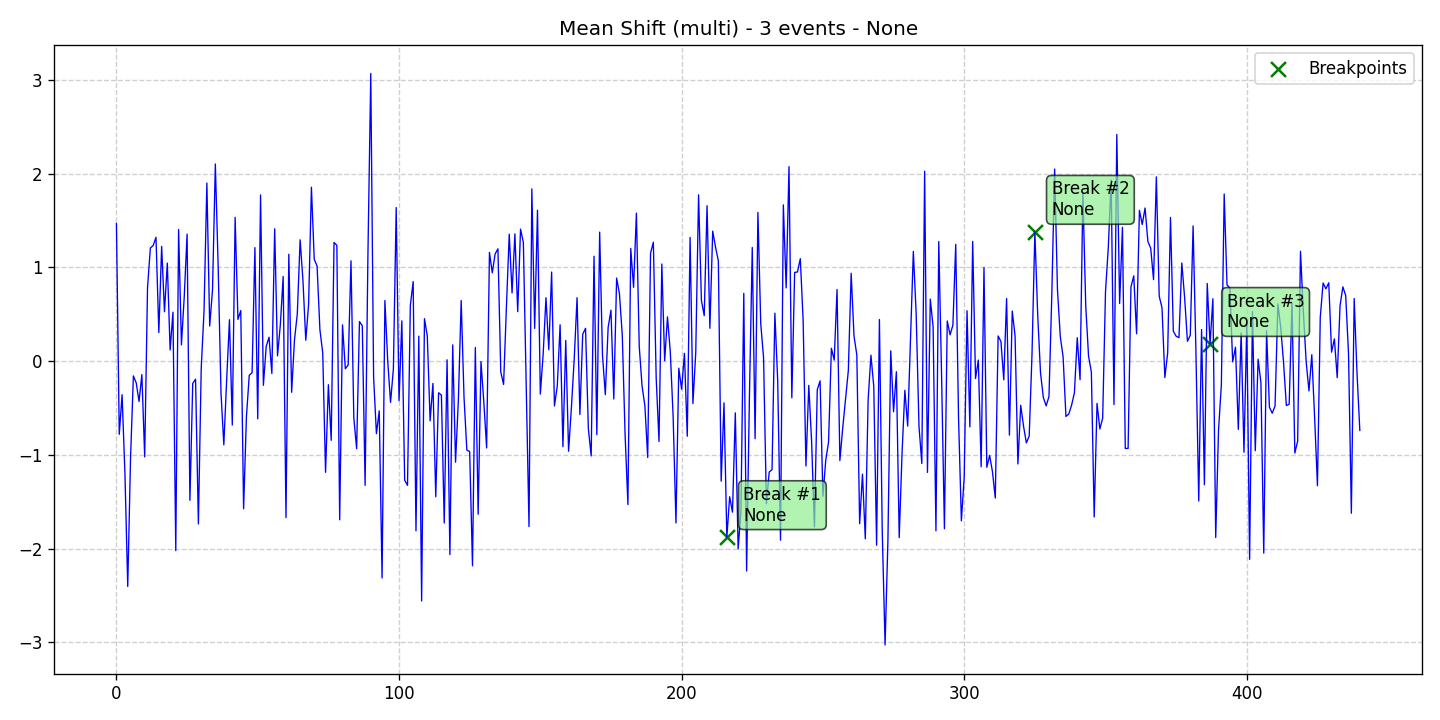

Data behind this chart, as committed beside it:
data, stationary, det_lin_up, det_lin_down, det_quad, det_cubic, det_exp, det_damped, stoc_trend, volatility, single_seas, multiple_seas, point_anom_single, point_anom_multi, collect_anom, context_anom, mean_shift, var_shift, trend_shift, date, is_break, is_anomaly, is_multi, location_beginning
1.47, 0, 0, 0, 0, 0, 0, 0, 0, 0, 0, 0, 0, 0, 0, 0, 1, 0, 0, 2020-01-01, 0, 0, 1, 0
-0.7807, 0, 0, 0, 0, 0, 0, 0, 0, 0, 0, 0, 0, 0, 0, 0, 1, 0, 0, 2020-01-02, 0, 0, 1, 0
-0.3581, 0, 0, 0, 0, 0, 0, 0, 0, 0, 0, 0, 0, 0, 0, 0, 1, 0, 0, 2020-01-03, 0, 0, 1, 0
-1.193, 0, 0, 0, 0, 0, 0, 0, 0, 0, 0, 0, 0, 0, 0, 0, 1, 0, 0, 2020-01-04, 0, 0, 1, 0
-2.403, 0, 0, 0, 0, 0, 0, 0, 0, 0, 0, 0, 0, 0, 0, 0, 1, 0, 0, 2020-01-05, 0, 0, 1, 0
-1.026, 0, 0, 0, 0, 0, 0, 0, 0, 0, 0, 0, 0, 0, 0, 0, 1, 0, 0, 2020-01-06, 0, 0, 1, 0
-0.1575, 0, 0, 0, 0, 0, 0, 0, 0, 0, 0, 0, 0, 0, 0, 0, 1, 0, 0, 2020-01-07, 0, 0, 1, 0
-0.2318, 0, 0, 0, 0, 0, 0, 0, 0, 0, 0, 0, 0, 0, 0, 0, 1, 0, 0, 2020-01-08, 0, 0, 1, 0
-0.4304, 0, 0, 0, 0, 0, 0, 0, 0, 0, 0, 0, 0, 0, 0, 0, 1, 0, 0, 2020-01-09, 0, 0, 1, 0
-0.1437, 0, 0, 0, 0, 0, 0, 0, 0, 0, 0, 0, 0, 0, 0, 0, 1, 0, 0, 2020-01-10, 0, 0, 1, 0
-1.021, 0, 0, 0, 0, 0, 0, 0, 0, 0, 0, 0, 0, 0, 0, 0, 1, 0, 0, 2020-01-11, 0, 0, 1, 0
0.7825, 0, 0, 0, 0, 0, 0, 0, 0, 0, 0, 0, 0, 0, 0, 0, 1, 0, 0, 2020-01-12, 0, 0, 1, 0
1.207, 0, 0, 0, 0, 0, 0, 0, 0, 0, 0, 0, 0, 0, 0, 0, 1, 0, 0, 2020-01-13, 0, 0, 1, 0
1.233, 0, 0, 0, 0, 0, 0, 0, 0, 0, 0, 0, 0, 0, 0, 0, 1, 0, 0, 2020-01-14, 0, 0, 1, 0
1.321, 0, 0, 0, 0, 0, 0, 0, 0, 0, 0, 0, 0, 0, 0, 0, 1, 0, 0, 2020-01-15, 0, 0, 1, 0
0.3048, 0, 0, 0, 0, 0, 0, 0, 0, 0, 0, 0, 0, 0, 0, 0, 1, 0, 0, 2020-01-16, 0, 0, 1, 0
1.224, 0, 0, 0, 0, 0, 0, 0, 0, 0, 0, 0, 0, 0, 0, 0, 1, 0, 0, 2020-01-17, 0, 0, 1, 0
0.5272, 0, 0, 0, 0, 0, 0, 0, 0, 0, 0, 0, 0, 0, 0, 0, 1, 0, 0, 2020-01-18, 0, 0, 1, 0
1.046, 0, 0, 0, 0, 0, 0, 0, 0, 0, 0, 0, 0, 0, 0, 0, 1, 0, 0, 2020-01-19, 0, 0, 1, 0
0.1191, 0, 0, 0, 0, 0, 0, 0, 0, 0, 0, 0, 0, 0, 0, 0, 1, 0, 0, 2020-01-20, 0, 0, 1, 0
0.5218, 0, 0, 0, 0, 0, 0, 0, 0, 0, 0, 0, 0, 0, 0, 0, 1, 0, 0, 2020-01-21, 0, 0, 1, 0
-2.021, 0, 0, 0, 0, 0, 0, 0, 0, 0, 0, 0, 0, 0, 0, 0, 1, 0, 0, 2020-01-22, 0, 0, 1, 0
1.405, 0, 0, 0, 0, 0, 0, 0, 0, 0, 0, 0, 0, 0, 0, 0, 1, 0, 0, 2020-01-23, 0, 0, 1, 0
0.1736, 0, 0, 0, 0, 0, 0, 0, 0, 0, 0, 0, 0, 0, 0, 0, 1, 0, 0, 2020-01-24, 0, 0, 1, 0
0.6914, 0, 0, 0, 0, 0, 0, 0, 0, 0, 0, 0, 0, 0, 0, 0, 1, 0, 0, 2020-01-25, 0, 0, 1, 0
1.355, 0, 0, 0, 0, 0, 0, 0, 0, 0, 0, 0, 0, 0, 0, 0, 1, 0, 0, 2020-01-26, 0, 0, 1, 0
-1.485, 0, 0, 0, 0, 0, 0, 0, 0, 0, 0, 0, 0, 0, 0, 0, 1, 0, 0, 2020-01-27, 0, 0, 1, 0
-0.2381, 0, 0, 0, 0, 0, 0, 0, 0, 0, 0, 0, 0, 0, 0, 0, 1, 0, 0, 2020-01-28, 0, 0, 1, 0
-0.1928, 0, 0, 0, 0, 0, 0, 0, 0, 0, 0, 0, 0, 0, 0, 0, 1, 0, 0, 2020-01-29, 0, 0, 1, 0
-1.737, 0, 0, 0, 0, 0, 0, 0, 0, 0, 0, 0, 0, 0, 0, 0, 1, 0, 0, 2020-01-30, 0, 0, 1, 0
-0.07864, 0, 0, 0, 0, 0, 0, 0, 0, 0, 0, 0, 0, 0, 0, 0, 1, 0, 0, 2020-01-31, 0, 0, 1, 0
0.5372, 0, 0, 0, 0, 0, 0, 0, 0, 0, 0, 0, 0, 0, 0, 0, 1, 0, 0, 2020-02-01, 0, 0, 1, 0
1.9, 0, 0, 0, 0, 0, 0, 0, 0, 0, 0, 0, 0, 0, 0, 0, 1, 0, 0, 2020-02-02, 0, 0, 1, 0
0.3747, 0, 0, 0, 0, 0, 0, 0, 0, 0, 0, 0, 0, 0, 0, 0, 1, 0, 0, 2020-02-03, 0, 0, 1, 0
0.7603, 0, 0, 0, 0, 0, 0, 0, 0, 0, 0, 0, 0, 0, 0, 0, 1, 0, 0, 2020-02-04, 0, 0, 1, 0
2.103, 0, 0, 0, 0, 0, 0, 0, 0, 0, 0, 0, 0, 0, 0, 0, 1, 0, 0, 2020-02-05, 0, 0, 1, 0
1.007, 0, 0, 0, 0, 0, 0, 0, 0, 0, 0, 0, 0, 0, 0, 0, 1, 0, 0, 2020-02-06, 0, 0, 1, 0
-0.3391, 0, 0, 0, 0, 0, 0, 0, 0, 0, 0, 0, 0, 0, 0, 0, 1, 0, 0, 2020-02-07, 0, 0, 1, 0
-0.8925, 0, 0, 0, 0, 0, 0, 0, 0, 0, 0, 0, 0, 0, 0, 0, 1, 0, 0, 2020-02-08, 0, 0, 1, 0
-0.2044, 0, 0, 0, 0, 0, 0, 0, 0, 0, 0, 0, 0, 0, 0, 0, 1, 0, 0, 2020-02-09, 0, 0, 1, 0
0.4422, 0, 0, 0, 0, 0, 0, 0, 0, 0, 0, 0, 0, 0, 0, 0, 1, 0, 0, 2020-02-10, 0, 0, 1, 0
-0.6815, 0, 0, 0, 0, 0, 0, 0, 0, 0, 0, 0, 0, 0, 0, 0, 1, 0, 0, 2020-02-11, 0, 0, 1, 0
1.534, 0, 0, 0, 0, 0, 0, 0, 0, 0, 0, 0, 0, 0, 0, 0, 1, 0, 0, 2020-02-12, 0, 0, 1, 0
0.4453, 0, 0, 0, 0, 0, 0, 0, 0, 0, 0, 0, 0, 0, 0, 0, 1, 0, 0, 2020-02-13, 0, 0, 1, 0
0.5396, 0, 0, 0, 0, 0, 0, 0, 0, 0, 0, 0, 0, 0, 0, 0, 1, 0, 0, 2020-02-14, 0, 0, 1, 0
-1.575, 0, 0, 0, 0, 0, 0, 0, 0, 0, 0, 0, 0, 0, 0, 0, 1, 0, 0, 2020-02-15, 0, 0, 1, 0
-0.593, 0, 0, 0, 0, 0, 0, 0, 0, 0, 0, 0, 0, 0, 0, 0, 1, 0, 0, 2020-02-16, 0, 0, 1, 0
-0.1507, 0, 0, 0, 0, 0, 0, 0, 0, 0, 0, 0, 0, 0, 0, 0, 1, 0, 0, 2020-02-17, 0, 0, 1, 0
-0.1233, 0, 0, 0, 0, 0, 0, 0, 0, 0, 0, 0, 0, 0, 0, 0, 1, 0, 0, 2020-02-18, 0, 0, 1, 0
1.211, 0, 0, 0, 0, 0, 0, 0, 0, 0, 0, 0, 0, 0, 0, 0, 1, 0, 0, 2020-02-19, 0, 0, 1, 0
-0.615, 0, 0, 0, 0, 0, 0, 0, 0, 0, 0, 0, 0, 0, 0, 0, 1, 0, 0, 2020-02-20, 0, 0, 1, 0
1.773, 0, 0, 0, 0, 0, 0, 0, 0, 0, 0, 0, 0, 0, 0, 0, 1, 0, 0, 2020-02-21, 0, 0, 1, 0
-0.2581, 0, 0, 0, 0, 0, 0, 0, 0, 0, 0, 0, 0, 0, 0, 0, 1, 0, 0, 2020-02-22, 0, 0, 1, 0
0.1574, 0, 0, 0, 0, 0, 0, 0, 0, 0, 0, 0, 0, 0, 0, 0, 1, 0, 0, 2020-02-23, 0, 0, 1, 0
0.255, 0, 0, 0, 0, 0, 0, 0, 0, 0, 0, 0, 0, 0, 0, 0, 1, 0, 0, 2020-02-24, 0, 0, 1, 0
-0.1319, 0, 0, 0, 0, 0, 0, 0, 0, 0, 0, 0, 0, 0, 0, 0, 1, 0, 0, 2020-02-25, 0, 0, 1, 0
1.412, 0, 0, 0, 0, 0, 0, 0, 0, 0, 0, 0, 0, 0, 0, 0, 1, 0, 0, 2020-02-26, 0, 0, 1, 0
0.0558, 0, 0, 0, 0, 0, 0, 0, 0, 0, 0, 0, 0, 0, 0, 0, 1, 0, 0, 2020-02-27, 0, 0, 1, 0
0.3877, 0, 0, 0, 0, 0, 0, 0, 0, 0, 0, 0, 0, 0, 0, 0, 1, 0, 0, 2020-02-28, 0, 0, 1, 0
0.9023, 0, 0, 0, 0, 0, 0, 0, 0, 0, 0, 0, 0, 0, 0, 0, 1, 0, 0, 2020-02-29, 0, 0, 1, 0
... 381 more rows
